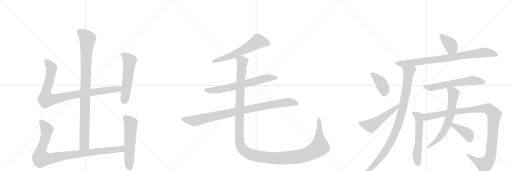
t = 0.00 s
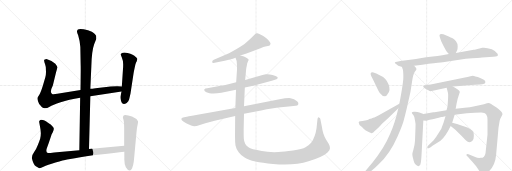
t = 3.29 s
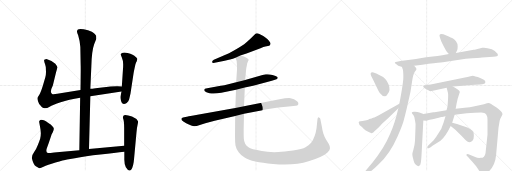
t = 6.58 s
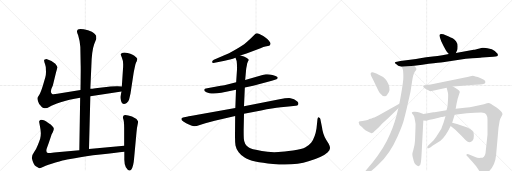
t = 9.87 s
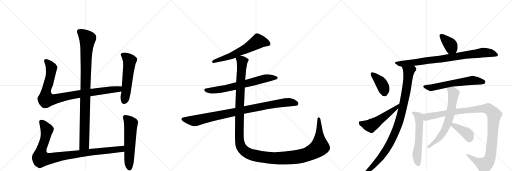
t = 13.16 s
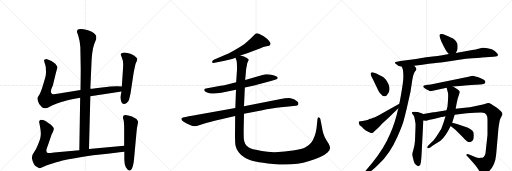
t = 16.45 s

The animated SVG that drew these frames (rendered in a browser with its animation timeline set to each time). Animation: 19 CSS @keyframes rules; one cycle of 16.45 s.

<svg version="1.1" viewBox="0 0 3072 1024" xmlns="http://www.w3.org/2000/svg">
  <g stroke="lightgray" stroke-dasharray="1,1" stroke-width="1" transform="scale(4, 4)">
    <line x1="0" y1="0" x2="256" y2="256"></line>
    <line x1="256" y1="0" x2="0" y2="256"></line>
    <line x1="128" y1="0" x2="128" y2="256"></line>
    <line x1="0" y1="128" x2="256" y2="128"></line>
    <line x1="256" y1="0" x2="512" y2="256"></line>
    <line x1="512" y1="0" x2="256" y2="256"></line>
    <line x1="384" y1="0" x2="384" y2="256"></line>
    <line x1="256" y1="128" x2="512" y2="128"></line>
    <line x1="512" y1="0" x2="768" y2="256"></line>
    <line x1="768" y1="0" x2="512" y2="256"></line>
    <line x1="640" y1="0" x2="640" y2="256"></line>
    <line x1="512" y1="128" x2="768" y2="128"></line>
  </g>
<g transform="scale(1, -1) translate(0, -850)">
   <style type="text/css">
    @keyframes keyframes0 {
      from {
       stroke: black;
       stroke-dashoffset: 994;
       stroke-width: 128;
       }
       76% {
       animation-timing-function: step-end;
       stroke: black;
       stroke-dashoffset: 0;
       stroke-width: 128;
       }
       to {
       stroke: black;
       stroke-width: 1024;
       }
       }
       #make-me-a-hanzi-animation-0 {
         animation: keyframes0 1.058919s both;
         animation-delay: 0.000000s;
         animation-timing-function: linear;
       }
    @keyframes keyframes1 {
      from {
       stroke: black;
       stroke-dashoffset: 956;
       stroke-width: 128;
       }
       76% {
       animation-timing-function: step-end;
       stroke: black;
       stroke-dashoffset: 0;
       stroke-width: 128;
       }
       to {
       stroke: black;
       stroke-width: 1024;
       }
       }
       #make-me-a-hanzi-animation-1 {
         animation: keyframes1 1.027995s both;
         animation-delay: 1.058919s;
         animation-timing-function: linear;
       }
    @keyframes keyframes2 {
      from {
       stroke: black;
       stroke-dashoffset: 559;
       stroke-width: 128;
       }
       65% {
       animation-timing-function: step-end;
       stroke: black;
       stroke-dashoffset: 0;
       stroke-width: 128;
       }
       to {
       stroke: black;
       stroke-width: 1024;
       }
       }
       #make-me-a-hanzi-animation-2 {
         animation: keyframes2 0.704915s both;
         animation-delay: 2.086914s;
         animation-timing-function: linear;
       }
    @keyframes keyframes3 {
      from {
       stroke: black;
       stroke-dashoffset: 993;
       stroke-width: 128;
       }
       76% {
       animation-timing-function: step-end;
       stroke: black;
       stroke-dashoffset: 0;
       stroke-width: 128;
       }
       to {
       stroke: black;
       stroke-width: 1024;
       }
       }
       #make-me-a-hanzi-animation-3 {
         animation: keyframes3 1.058105s both;
         animation-delay: 2.791829s;
         animation-timing-function: linear;
       }
    @keyframes keyframes4 {
      from {
       stroke: black;
       stroke-dashoffset: 577;
       stroke-width: 128;
       }
       65% {
       animation-timing-function: step-end;
       stroke: black;
       stroke-dashoffset: 0;
       stroke-width: 128;
       }
       to {
       stroke: black;
       stroke-width: 1024;
       }
       }
       #make-me-a-hanzi-animation-4 {
         animation: keyframes4 0.719564s both;
         animation-delay: 3.849935s;
         animation-timing-function: linear;
       }
    @keyframes keyframes5 {
      from {
       stroke: black;
       stroke-dashoffset: 613;
       stroke-width: 128;
       }
       67% {
       animation-timing-function: step-end;
       stroke: black;
       stroke-dashoffset: 0;
       stroke-width: 128;
       }
       to {
       stroke: black;
       stroke-width: 1024;
       }
       }
       #make-me-a-hanzi-animation-5 {
         animation: keyframes5 0.748861s both;
         animation-delay: 4.569499s;
         animation-timing-function: linear;
       }
    @keyframes keyframes6 {
      from {
       stroke: black;
       stroke-dashoffset: 687;
       stroke-width: 128;
       }
       69% {
       animation-timing-function: step-end;
       stroke: black;
       stroke-dashoffset: 0;
       stroke-width: 128;
       }
       to {
       stroke: black;
       stroke-width: 1024;
       }
       }
       #make-me-a-hanzi-animation-6 {
         animation: keyframes6 0.809082s both;
         animation-delay: 5.318359s;
         animation-timing-function: linear;
       }
    @keyframes keyframes7 {
      from {
       stroke: black;
       stroke-dashoffset: 950;
       stroke-width: 128;
       }
       76% {
       animation-timing-function: step-end;
       stroke: black;
       stroke-dashoffset: 0;
       stroke-width: 128;
       }
       to {
       stroke: black;
       stroke-width: 1024;
       }
       }
       #make-me-a-hanzi-animation-7 {
         animation: keyframes7 1.023112s both;
         animation-delay: 6.127441s;
         animation-timing-function: linear;
       }
    @keyframes keyframes8 {
      from {
       stroke: black;
       stroke-dashoffset: 1482;
       stroke-width: 128;
       }
       83% {
       animation-timing-function: step-end;
       stroke: black;
       stroke-dashoffset: 0;
       stroke-width: 128;
       }
       to {
       stroke: black;
       stroke-width: 1024;
       }
       }
       #make-me-a-hanzi-animation-8 {
         animation: keyframes8 1.456055s both;
         animation-delay: 7.150553s;
         animation-timing-function: linear;
       }
    @keyframes keyframes9 {
      from {
       stroke: black;
       stroke-dashoffset: 384;
       stroke-width: 128;
       }
       56% {
       animation-timing-function: step-end;
       stroke: black;
       stroke-dashoffset: 0;
       stroke-width: 128;
       }
       to {
       stroke: black;
       stroke-width: 1024;
       }
       }
       #make-me-a-hanzi-animation-9 {
         animation: keyframes9 0.562500s both;
         animation-delay: 8.606608s;
         animation-timing-function: linear;
       }
    @keyframes keyframes10 {
      from {
       stroke: black;
       stroke-dashoffset: 864;
       stroke-width: 128;
       }
       74% {
       animation-timing-function: step-end;
       stroke: black;
       stroke-dashoffset: 0;
       stroke-width: 128;
       }
       to {
       stroke: black;
       stroke-width: 1024;
       }
       }
       #make-me-a-hanzi-animation-10 {
         animation: keyframes10 0.953125s both;
         animation-delay: 9.169108s;
         animation-timing-function: linear;
       }
    @keyframes keyframes11 {
      from {
       stroke: black;
       stroke-dashoffset: 989;
       stroke-width: 128;
       }
       76% {
       animation-timing-function: step-end;
       stroke: black;
       stroke-dashoffset: 0;
       stroke-width: 128;
       }
       to {
       stroke: black;
       stroke-width: 1024;
       }
       }
       #make-me-a-hanzi-animation-11 {
         animation: keyframes11 1.054850s both;
         animation-delay: 10.122233s;
         animation-timing-function: linear;
       }
    @keyframes keyframes12 {
      from {
       stroke: black;
       stroke-dashoffset: 398;
       stroke-width: 128;
       }
       56% {
       animation-timing-function: step-end;
       stroke: black;
       stroke-dashoffset: 0;
       stroke-width: 128;
       }
       to {
       stroke: black;
       stroke-width: 1024;
       }
       }
       #make-me-a-hanzi-animation-12 {
         animation: keyframes12 0.573893s both;
         animation-delay: 11.177083s;
         animation-timing-function: linear;
       }
    @keyframes keyframes13 {
      from {
       stroke: black;
       stroke-dashoffset: 530;
       stroke-width: 128;
       }
       63% {
       animation-timing-function: step-end;
       stroke: black;
       stroke-dashoffset: 0;
       stroke-width: 128;
       }
       to {
       stroke: black;
       stroke-width: 1024;
       }
       }
       #make-me-a-hanzi-animation-13 {
         animation: keyframes13 0.681315s both;
         animation-delay: 11.750977s;
         animation-timing-function: linear;
       }
    @keyframes keyframes14 {
      from {
       stroke: black;
       stroke-dashoffset: 613;
       stroke-width: 128;
       }
       67% {
       animation-timing-function: step-end;
       stroke: black;
       stroke-dashoffset: 0;
       stroke-width: 128;
       }
       to {
       stroke: black;
       stroke-width: 1024;
       }
       }
       #make-me-a-hanzi-animation-14 {
         animation: keyframes14 0.748861s both;
         animation-delay: 12.432292s;
         animation-timing-function: linear;
       }
    @keyframes keyframes15 {
      from {
       stroke: black;
       stroke-dashoffset: 584;
       stroke-width: 128;
       }
       66% {
       animation-timing-function: step-end;
       stroke: black;
       stroke-dashoffset: 0;
       stroke-width: 128;
       }
       to {
       stroke: black;
       stroke-width: 1024;
       }
       }
       #make-me-a-hanzi-animation-15 {
         animation: keyframes15 0.725260s both;
         animation-delay: 13.181152s;
         animation-timing-function: linear;
       }
    @keyframes keyframes16 {
      from {
       stroke: black;
       stroke-dashoffset: 1133;
       stroke-width: 128;
       }
       79% {
       animation-timing-function: step-end;
       stroke: black;
       stroke-dashoffset: 0;
       stroke-width: 128;
       }
       to {
       stroke: black;
       stroke-width: 1024;
       }
       }
       #make-me-a-hanzi-animation-16 {
         animation: keyframes16 1.172038s both;
         animation-delay: 13.906413s;
         animation-timing-function: linear;
       }
    @keyframes keyframes17 {
      from {
       stroke: black;
       stroke-dashoffset: 673;
       stroke-width: 128;
       }
       69% {
       animation-timing-function: step-end;
       stroke: black;
       stroke-dashoffset: 0;
       stroke-width: 128;
       }
       to {
       stroke: black;
       stroke-width: 1024;
       }
       }
       #make-me-a-hanzi-animation-17 {
         animation: keyframes17 0.797689s both;
         animation-delay: 15.078451s;
         animation-timing-function: linear;
       }
    @keyframes keyframes18 {
      from {
       stroke: black;
       stroke-dashoffset: 393;
       stroke-width: 128;
       }
       56% {
       animation-timing-function: step-end;
       stroke: black;
       stroke-dashoffset: 0;
       stroke-width: 128;
       }
       to {
       stroke: black;
       stroke-width: 1024;
       }
       }
       #make-me-a-hanzi-animation-18 {
         animation: keyframes18 0.569824s both;
         animation-delay: 15.876139s;
         animation-timing-function: linear;
       }
</style>
<path d="M 534 -43 L 542 274 L 542 318 L 548 452 Q 550 544 565 585 L 578 618 L 577 636 Q 572 644 564 652 Q 556 659 528 669 Q 462 689 462 663 Q 461 658 469 639 Q 480 603 482 569 L 484 460 Q 485 449 483 311 L 481 264 L 476 -50 C 476 -80 533 -73 534 -43 Z" fill="lightgray"></path> 
<path d="M 542 274 L 729 302 C 759 306 761 331 731 332 L 706 333 Q 703 334 663 332 L 573 322 Q 551 318 542 318 L 483 311 L 344 288 Q 318 283 313 287 Q 296 297 317 338 L 336 416 Q 344 440 344 447 Q 343 454 332 468 Q 312 488 279 497 Q 270 497 269 494 Q 263 493 265 485 Q 266 477 271 464 Q 275 450 275 443 L 276 419 Q 276 403 272 387 L 257 336 Q 245 297 236 283 Q 226 269 225 265 Q 223 260 228 244 Q 233 228 243 218 Q 251 206 257 204 L 266 202 Q 280 200 298 211 Q 315 221 364 237 Q 412 253 481 264 L 542 274 Z" fill="lightgray"></path> 
<path d="M 729 302 L 723 273 Q 721 265 726 246 Q 735 215 760 233 Q 772 244 775 256 Q 778 267 783 290 L 801 408 Q 802 417 808 445 Q 813 472 817 478 Q 821 484 821 487 L 823 491 L 824 498 Q 824 503 806 517 Q 788 530 746 536 Q 728 536 724 526 Q 723 524 731 506 Q 739 488 739 466 Q 739 443 738 438 L 731 332 L 729 302 Z" fill="lightgray"></path> 
<path d="M 745 -23 L 534 -43 L 476 -50 L 325 -64 Q 293 -68 287 -67 Q 273 -62 281 -38 L 294 -3 L 308 40 Q 308 42 316 56 Q 323 70 323 78 Q 322 93 290 113 Q 261 135 245 132 Q 239 130 237 126 Q 234 121 235 119 L 240 92 Q 245 67 245 51 Q 245 34 241 19 Q 236 4 227 -19 Q 218 -43 205 -61 Q 191 -79 191 -97 Q 200 -138 215 -146 L 233 -157 Q 238 -162 261 -150 Q 284 -139 333 -124 Q 382 -110 403 -106 L 449 -98 Q 511 -86 602 -76 Q 692 -67 746 -60 C 776 -56 775 -20 745 -23 Z" fill="lightgray"></path> 
<path d="M 742 158 L 738 151 Q 736 146 741 133 Q 745 119 745 83 L 745 -23 L 746 -60 L 746 -100 Q 745 -131 755 -152 Q 774 -183 788 -166 Q 801 -149 805 -96 L 819 58 Q 821 83 825 100 Q 829 117 828 124 Q 817 142 792 152 Q 767 161 752 161 Q 744 159 742 158 Z" fill="lightgray"></path> 
<path d="M 1442 518 L 1479 530 L 1563 562 Q 1583 571 1592 572 L 1615 576 Q 1622 580 1623 588 Q 1625 595 1602 618 Q 1583 633 1577 636 L 1568 641 Q 1549 653 1540 651 Q 1531 648 1530 646 L 1504 620 Q 1484 601 1465 586 Q 1438 568 1417 556 L 1374 532 L 1283 492 Q 1272 486 1273 479 Q 1272 472 1288 474 L 1348 486 L 1380 494 Q 1398 498 1413 504 L 1442 518 Z" fill="lightgray"></path> 
<path d="M 1469 326 L 1519 337 L 1631 366 L 1659 376 Q 1665 377 1666 384 Q 1667 386 1662 390 Q 1658 394 1635 401 Q 1612 407 1595 405 L 1575 401 L 1471 371 L 1417 357 L 1376 347 Q 1346 339 1316 335 L 1243 322 Q 1217 321 1229 303 Q 1234 297 1257 292 Q 1280 286 1328 294 L 1416 313 L 1469 326 Z" fill="lightgray"></path> 
<path d="M 1677 255 L 1464 213 L 1412 203 L 1185 162 Q 1130 153 1128 152 L 1098 146 Q 1091 144 1089 140 Q 1087 135 1091 130 Q 1096 124 1117 111 Q 1155 93 1166 94 Q 1178 94 1199 101 Q 1220 108 1232 111 L 1288 127 L 1411 155 L 1464 168 L 1567 188 Q 1636 202 1685 207 Q 1735 211 1774 216 Q 1786 217 1790 226 Q 1792 234 1784 242 Q 1765 259 1743 262 Q 1722 264 1677 255 Z" fill="lightgray"></path> 
<path d="M 1464 213 L 1469 326 L 1471 371 L 1477 437 Q 1478 445 1481 458 Q 1482 471 1487 481 Q 1493 491 1492 492 Q 1491 498 1481 503 L 1464 512 L 1442 518 C 1414 528 1407 531 1413 504 L 1420 485 Q 1423 459 1422 434 L 1417 357 L 1416 313 L 1412 203 L 1411 155 L 1410 32 Q 1410 -2 1413 -22 Q 1417 -43 1432 -62 Q 1445 -80 1470 -96 Q 1510 -122 1638 -133 Q 1767 -144 1851 -117 Q 1936 -91 1965 -64 Q 1980 -48 1980 -38 Q 1981 -29 1972 -12 L 1957 12 Q 1948 26 1940 50 Q 1933 74 1932 87 L 1922 137 Q 1921 146 1913 146 Q 1910 148 1908 146 L 1905 137 L 1899 80 Q 1891 28 1868 -4 Q 1853 -22 1833 -33 Q 1814 -44 1758 -52 Q 1703 -60 1671 -61 Q 1639 -63 1605 -60 Q 1572 -57 1535 -48 Q 1499 -40 1489 -31 Q 1465 -13 1463 19 Q 1462 34 1462 73 L 1464 168 L 1464 213 Z" fill="lightgray"></path> 
<path d="M 2735 533 L 2743 550 Q 2746 556 2746 573 Q 2746 590 2736 603 Q 2725 616 2718 620 Q 2710 624 2678 638 Q 2645 652 2638 643 Q 2635 640 2640 625 L 2648 602 L 2662 573 L 2676 548 Q 2680 540 2693 527 C 2714 506 2722 506 2735 533 Z" fill="lightgray"></path> 
<path d="M 2485 456 L 2534 462 L 2572 468 Q 2639 476 2657 478 L 2795 498 Q 2881 505 2892 506 L 2960 511 Q 2977 512 2981 514 Q 2986 515 2987 520 Q 2988 525 2984 530 Q 2977 542 2951 555 Q 2914 568 2893 564 L 2877 560 Q 2849 553 2842 552 L 2735 533 L 2693 527 L 2654 520 Q 2645 518 2557 507 Q 2533 502 2496 497 L 2402 485 L 2382 481 Q 2372 480 2369.5 476.5 Q 2367 473 2374 468.5 Q 2381 464 2385.5 459.5 Q 2390 455 2394 455 L 2404 452 Q 2410 451 2411 451 L 2485 456 Z" fill="lightgray"></path> 
<path d="M 2411 451 L 2417 434 Q 2420 422 2420 388 Q 2420 354 2396 229 L 2390 201 Q 2369 109 2341 48 Q 2304 -41 2234 -125 L 2184 -185 Q 2176 -197 2181 -202 Q 2185 -206 2194 -198 L 2214 -185 Q 2238 -168 2272 -134 Q 2339 -73 2386 34 Q 2413 96 2421 124 Q 2429 151 2440 198 L 2463 300 L 2471 353 Q 2479 408 2489 420 Q 2498 431 2499 437 Q 2499 442 2485 456 C 2468 480 2402 480 2411 451 Z" fill="lightgray"></path> 
<path d="M 2241 416 Q 2233 419 2228 416 Q 2224 415 2224 408 Q 2224 401 2228 394 Q 2232 387 2238 374 L 2269 309 Q 2275 297 2280 292 Q 2309 257 2325 286 Q 2346 308 2331 346 Q 2316 384 2284 397 L 2258 410 L 2241 416 Z" fill="lightgray"></path> 
<path d="M 2396 229 L 2270 158 Q 2253 148 2246 146 Q 2238 144 2232 142 Q 2226 139 2221 138 Q 2216 136 2212 134 Q 2208 132 2191 128 Q 2173 124 2163 124 Q 2152 124 2152 116 Q 2152 104 2168 92 Q 2170 91 2180 80 Q 2190 68 2209 60 Q 2227 51 2231 52 Q 2241 57 2244 61 Q 2246 64 2250 67 L 2270 84 Q 2282 99 2292 109 L 2330 143 L 2390 201 C 2412 222 2422 244 2396 229 Z" fill="lightgray"></path> 
<path d="M 2717 332 L 2776 337 Q 2800 339 2851 342 L 2881 344 Q 2912 344 2912 357 Q 2913 361 2908.5 367.5 Q 2904 374 2884.5 382 Q 2865 390 2852 392 Q 2844 396 2835 396 Q 2832 394 2822 393 L 2811 390 Q 2795 386 2789 386 L 2738 375 L 2584 344 L 2558 341 Q 2539 338 2539 333 Q 2539 328 2548 321 Q 2575 304 2583 304 L 2680 324 L 2717 332 Z" fill="lightgray"></path> 
<path d="M 2541 167 L 2516 176 Q 2507 178 2490 180 Q 2473 181 2472 178 Q 2470 174 2472 172 Q 2473 169 2480 161 Q 2487 153 2490 128 Q 2495 107 2493 89 L 2490 7 Q 2488 -22 2481 -44 Q 2474 -67 2474 -76 Q 2474 -84 2479 -102 Q 2483 -120 2486 -126 Q 2488 -132 2497 -139 Q 2505 -146 2510 -146 Q 2515 -146 2521 -139 Q 2526 -131 2529 -84 L 2540 128 C 2542 158 2542 167 2541 167 Z" fill="lightgray"></path> 
<path d="M 2913 -68 Q 2908 -96 2885 -96 Q 2866 -98 2855 -93 L 2811 -75 Q 2803 -72 2799 -76 Q 2797 -80 2801 -84 L 2811 -94 Q 2825 -110 2834 -119 L 2857 -147 L 2881 -182 Q 2888 -196 2895 -196 Q 2903 -198 2914 -192 Q 2970 -157 2977 -76 L 2991 85 L 2998 126 Q 3000 136 3008 150 Q 3015 164 3015 166 Q 3015 180 2977 207 Q 2939 233 2932 233 Q 2925 233 2904 226 L 2848 214 Q 2820 208 2788 204 L 2734 198 L 2679 189 L 2607 178 Q 2604 178 2600 177 L 2541 167 C 2511 162 2510 127 2540 128 L 2558 126 L 2578 132 Q 2615 141 2627 143 L 2648 149 Q 2654 150 2660 151 L 2673 154 L 2728 162 L 2800 171 L 2848 174 Q 2886 176 2898 175 Q 2925 173 2925 133 L 2925 42 L 2913 -68 Z" fill="lightgray"></path> 
<path d="M 2734 198 L 2740 231 L 2746 258 L 2759 299 Q 2759 310 2717 332 C 2691 346 2673 353 2680 324 L 2688 293 Q 2691 280 2685 212 L 2679 189 L 2673 154 L 2661 114 Q 2651 76 2629 48 Q 2617 27 2602 10 L 2568 -24 Q 2562 -30 2564 -35 Q 2565 -41 2572 -38 L 2584 -32 L 2595 -24 L 2643 6 Q 2674 33 2704 95 L 2713 115 L 2728 162 L 2734 198 Z" fill="lightgray"></path> 
<path d="M 2704 95 L 2732 72 L 2770 35 Q 2799 4 2804 2 Q 2821 -8 2836 8 Q 2843 17 2843 35 Q 2843 52 2840 59 Q 2831 78 2782 93 L 2742 107 L 2713 115 C 2684 123 2681 114 2704 95 Z" fill="lightgray"></path> 
      <clipPath id="make-me-a-hanzi-clip-0">
      <path d="M 534 -43 L 542 274 L 542 318 L 548 452 Q 550 544 565 585 L 578 618 L 577 636 Q 572 644 564 652 Q 556 659 528 669 Q 462 689 462 663 Q 461 658 469 639 Q 480 603 482 569 L 484 460 Q 485 449 483 311 L 481 264 L 476 -50 C 476 -80 533 -73 534 -43 Z" fill="lightgray"></path>
      </clipPath>
      <path clip-path="url(#make-me-a-hanzi-clip-0)" d="M 475 664 L 525 617 L 517 531 L 506 -17 L 482 -42 " fill="none" id="make-me-a-hanzi-animation-0" stroke-dasharray="866 1732" stroke-linecap="round"></path>

      <clipPath id="make-me-a-hanzi-clip-1">
      <path d="M 542 274 L 729 302 C 759 306 761 331 731 332 L 706 333 Q 703 334 663 332 L 573 322 Q 551 318 542 318 L 483 311 L 344 288 Q 318 283 313 287 Q 296 297 317 338 L 336 416 Q 344 440 344 447 Q 343 454 332 468 Q 312 488 279 497 Q 270 497 269 494 Q 263 493 265 485 Q 266 477 271 464 Q 275 450 275 443 L 276 419 Q 276 403 272 387 L 257 336 Q 245 297 236 283 Q 226 269 225 265 Q 223 260 228 244 Q 233 228 243 218 Q 251 206 257 204 L 266 202 Q 280 200 298 211 Q 315 221 364 237 Q 412 253 481 264 L 542 274 Z" fill="lightgray"></path>
      </clipPath>
      <path clip-path="url(#make-me-a-hanzi-clip-1)" d="M 277 485 L 309 443 L 295 364 L 276 301 L 276 255 L 328 255 L 479 288 L 702 315 L 724 325 " fill="none" id="make-me-a-hanzi-animation-1" stroke-dasharray="828 1656" stroke-linecap="round"></path>

      <clipPath id="make-me-a-hanzi-clip-2">
      <path d="M 729 302 L 723 273 Q 721 265 726 246 Q 735 215 760 233 Q 772 244 775 256 Q 778 267 783 290 L 801 408 Q 802 417 808 445 Q 813 472 817 478 Q 821 484 821 487 L 823 491 L 824 498 Q 824 503 806 517 Q 788 530 746 536 Q 728 536 724 526 Q 723 524 731 506 Q 739 488 739 466 Q 739 443 738 438 L 731 332 L 729 302 Z" fill="lightgray"></path>
      </clipPath>
      <path clip-path="url(#make-me-a-hanzi-clip-2)" d="M 733 525 L 752 514 L 777 487 L 746 245 " fill="none" id="make-me-a-hanzi-animation-2" stroke-dasharray="431 862" stroke-linecap="round"></path>

      <clipPath id="make-me-a-hanzi-clip-3">
      <path d="M 745 -23 L 534 -43 L 476 -50 L 325 -64 Q 293 -68 287 -67 Q 273 -62 281 -38 L 294 -3 L 308 40 Q 308 42 316 56 Q 323 70 323 78 Q 322 93 290 113 Q 261 135 245 132 Q 239 130 237 126 Q 234 121 235 119 L 240 92 Q 245 67 245 51 Q 245 34 241 19 Q 236 4 227 -19 Q 218 -43 205 -61 Q 191 -79 191 -97 Q 200 -138 215 -146 L 233 -157 Q 238 -162 261 -150 Q 284 -139 333 -124 Q 382 -110 403 -106 L 449 -98 Q 511 -86 602 -76 Q 692 -67 746 -60 C 776 -56 775 -20 745 -23 Z" fill="lightgray"></path>
      </clipPath>
      <path clip-path="url(#make-me-a-hanzi-clip-3)" d="M 249 119 L 281 68 L 270 13 L 245 -56 L 246 -100 L 290 -102 L 500 -67 L 702 -47 L 729 -42 L 738 -29 " fill="none" id="make-me-a-hanzi-animation-3" stroke-dasharray="865 1730" stroke-linecap="round"></path>

      <clipPath id="make-me-a-hanzi-clip-4">
      <path d="M 742 158 L 738 151 Q 736 146 741 133 Q 745 119 745 83 L 745 -23 L 746 -60 L 746 -100 Q 745 -131 755 -152 Q 774 -183 788 -166 Q 801 -149 805 -96 L 819 58 Q 821 83 825 100 Q 829 117 828 124 Q 817 142 792 152 Q 767 161 752 161 Q 744 159 742 158 Z" fill="lightgray"></path>
      </clipPath>
      <path clip-path="url(#make-me-a-hanzi-clip-4)" d="M 750 149 L 785 109 L 777 -159 " fill="none" id="make-me-a-hanzi-animation-4" stroke-dasharray="449 898" stroke-linecap="round"></path>

      <clipPath id="make-me-a-hanzi-clip-5">
      <path d="M 1442 518 L 1479 530 L 1563 562 Q 1583 571 1592 572 L 1615 576 Q 1622 580 1623 588 Q 1625 595 1602 618 Q 1583 633 1577 636 L 1568 641 Q 1549 653 1540 651 Q 1531 648 1530 646 L 1504 620 Q 1484 601 1465 586 Q 1438 568 1417 556 L 1374 532 L 1283 492 Q 1272 486 1273 479 Q 1272 472 1288 474 L 1348 486 L 1380 494 Q 1398 498 1413 504 L 1442 518 Z" fill="lightgray"></path>
      </clipPath>
      <path clip-path="url(#make-me-a-hanzi-clip-5)" d="M 1609 588 L 1547 603 L 1489 566 L 1400 522 L 1282 480 " fill="none" id="make-me-a-hanzi-animation-5" stroke-dasharray="485 970" stroke-linecap="round"></path>

      <clipPath id="make-me-a-hanzi-clip-6">
      <path d="M 1469 326 L 1519 337 L 1631 366 L 1659 376 Q 1665 377 1666 384 Q 1667 386 1662 390 Q 1658 394 1635 401 Q 1612 407 1595 405 L 1575 401 L 1471 371 L 1417 357 L 1376 347 Q 1346 339 1316 335 L 1243 322 Q 1217 321 1229 303 Q 1234 297 1257 292 Q 1280 286 1328 294 L 1416 313 L 1469 326 Z" fill="lightgray"></path>
      </clipPath>
      <path clip-path="url(#make-me-a-hanzi-clip-6)" d="M 1237 312 L 1274 308 L 1346 318 L 1585 379 L 1640 386 L 1659 383 " fill="none" id="make-me-a-hanzi-animation-6" stroke-dasharray="559 1118" stroke-linecap="round"></path>

      <clipPath id="make-me-a-hanzi-clip-7">
      <path d="M 1677 255 L 1464 213 L 1412 203 L 1185 162 Q 1130 153 1128 152 L 1098 146 Q 1091 144 1089 140 Q 1087 135 1091 130 Q 1096 124 1117 111 Q 1155 93 1166 94 Q 1178 94 1199 101 Q 1220 108 1232 111 L 1288 127 L 1411 155 L 1464 168 L 1567 188 Q 1636 202 1685 207 Q 1735 211 1774 216 Q 1786 217 1790 226 Q 1792 234 1784 242 Q 1765 259 1743 262 Q 1722 264 1677 255 Z" fill="lightgray"></path>
      </clipPath>
      <path clip-path="url(#make-me-a-hanzi-clip-7)" d="M 1098 137 L 1168 126 L 1643 226 L 1729 237 L 1779 229 " fill="none" id="make-me-a-hanzi-animation-7" stroke-dasharray="822 1644" stroke-linecap="round"></path>

      <clipPath id="make-me-a-hanzi-clip-8">
      <path d="M 1464 213 L 1469 326 L 1471 371 L 1477 437 Q 1478 445 1481 458 Q 1482 471 1487 481 Q 1493 491 1492 492 Q 1491 498 1481 503 L 1464 512 L 1442 518 C 1414 528 1407 531 1413 504 L 1420 485 Q 1423 459 1422 434 L 1417 357 L 1416 313 L 1412 203 L 1411 155 L 1410 32 Q 1410 -2 1413 -22 Q 1417 -43 1432 -62 Q 1445 -80 1470 -96 Q 1510 -122 1638 -133 Q 1767 -144 1851 -117 Q 1936 -91 1965 -64 Q 1980 -48 1980 -38 Q 1981 -29 1972 -12 L 1957 12 Q 1948 26 1940 50 Q 1933 74 1932 87 L 1922 137 Q 1921 146 1913 146 Q 1910 148 1908 146 L 1905 137 L 1899 80 Q 1891 28 1868 -4 Q 1853 -22 1833 -33 Q 1814 -44 1758 -52 Q 1703 -60 1671 -61 Q 1639 -63 1605 -60 Q 1572 -57 1535 -48 Q 1499 -40 1489 -31 Q 1465 -13 1463 19 Q 1462 34 1462 73 L 1464 168 L 1464 213 Z" fill="lightgray"></path>
      </clipPath>
      <path clip-path="url(#make-me-a-hanzi-clip-8)" d="M 1420 501 L 1445 491 L 1452 482 L 1438 226 L 1438 -3 L 1453 -39 L 1482 -66 L 1526 -82 L 1630 -98 L 1746 -95 L 1848 -74 L 1895 -49 L 1917 -28 L 1911 140 " fill="none" id="make-me-a-hanzi-animation-8" stroke-dasharray="1354 2708" stroke-linecap="round"></path>

      <clipPath id="make-me-a-hanzi-clip-9">
      <path d="M 2735 533 L 2743 550 Q 2746 556 2746 573 Q 2746 590 2736 603 Q 2725 616 2718 620 Q 2710 624 2678 638 Q 2645 652 2638 643 Q 2635 640 2640 625 L 2648 602 L 2662 573 L 2676 548 Q 2680 540 2693 527 C 2714 506 2722 506 2735 533 Z" fill="lightgray"></path>
      </clipPath>
      <path clip-path="url(#make-me-a-hanzi-clip-9)" d="M 2644 639 L 2702 582 L 2727 542 " fill="none" id="make-me-a-hanzi-animation-9" stroke-dasharray="256 512" stroke-linecap="round"></path>

      <clipPath id="make-me-a-hanzi-clip-10">
      <path d="M 2485 456 L 2534 462 L 2572 468 Q 2639 476 2657 478 L 2795 498 Q 2881 505 2892 506 L 2960 511 Q 2977 512 2981 514 Q 2986 515 2987 520 Q 2988 525 2984 530 Q 2977 542 2951 555 Q 2914 568 2893 564 L 2877 560 Q 2849 553 2842 552 L 2735 533 L 2693 527 L 2654 520 Q 2645 518 2557 507 Q 2533 502 2496 497 L 2402 485 L 2382 481 Q 2372 480 2369.5 476.5 Q 2367 473 2374 468.5 Q 2381 464 2385.5 459.5 Q 2390 455 2394 455 L 2404 452 Q 2410 451 2411 451 L 2485 456 Z" fill="lightgray"></path>
      </clipPath>
      <path clip-path="url(#make-me-a-hanzi-clip-10)" d="M 2377 475 L 2417 468 L 2501 477 L 2901 536 L 2948 533 L 2978 523 " fill="none" id="make-me-a-hanzi-animation-10" stroke-dasharray="736 1472" stroke-linecap="round"></path>

      <clipPath id="make-me-a-hanzi-clip-11">
      <path d="M 2411 451 L 2417 434 Q 2420 422 2420 388 Q 2420 354 2396 229 L 2390 201 Q 2369 109 2341 48 Q 2304 -41 2234 -125 L 2184 -185 Q 2176 -197 2181 -202 Q 2185 -206 2194 -198 L 2214 -185 Q 2238 -168 2272 -134 Q 2339 -73 2386 34 Q 2413 96 2421 124 Q 2429 151 2440 198 L 2463 300 L 2471 353 Q 2479 408 2489 420 Q 2498 431 2499 437 Q 2499 442 2485 456 C 2468 480 2402 480 2411 451 Z" fill="lightgray"></path>
      </clipPath>
      <path clip-path="url(#make-me-a-hanzi-clip-11)" d="M 2419 449 L 2450 423 L 2450 404 L 2433 284 L 2394 118 L 2362 35 L 2300 -74 L 2187 -197 " fill="none" id="make-me-a-hanzi-animation-11" stroke-dasharray="861 1722" stroke-linecap="round"></path>

      <clipPath id="make-me-a-hanzi-clip-12">
      <path d="M 2241 416 Q 2233 419 2228 416 Q 2224 415 2224 408 Q 2224 401 2228 394 Q 2232 387 2238 374 L 2269 309 Q 2275 297 2280 292 Q 2309 257 2325 286 Q 2346 308 2331 346 Q 2316 384 2284 397 L 2258 410 L 2241 416 Z" fill="lightgray"></path>
      </clipPath>
      <path clip-path="url(#make-me-a-hanzi-clip-12)" d="M 2235 408 L 2282 361 L 2296 338 L 2308 291 " fill="none" id="make-me-a-hanzi-animation-12" stroke-dasharray="270 540" stroke-linecap="round"></path>

      <clipPath id="make-me-a-hanzi-clip-13">
      <path d="M 2396 229 L 2270 158 Q 2253 148 2246 146 Q 2238 144 2232 142 Q 2226 139 2221 138 Q 2216 136 2212 134 Q 2208 132 2191 128 Q 2173 124 2163 124 Q 2152 124 2152 116 Q 2152 104 2168 92 Q 2170 91 2180 80 Q 2190 68 2209 60 Q 2227 51 2231 52 Q 2241 57 2244 61 Q 2246 64 2250 67 L 2270 84 Q 2282 99 2292 109 L 2330 143 L 2390 201 C 2412 222 2422 244 2396 229 Z" fill="lightgray"></path>
      </clipPath>
      <path clip-path="url(#make-me-a-hanzi-clip-13)" d="M 2163 113 L 2212 97 L 2230 100 L 2378 204 L 2391 223 " fill="none" id="make-me-a-hanzi-animation-13" stroke-dasharray="402 804" stroke-linecap="round"></path>

      <clipPath id="make-me-a-hanzi-clip-14">
      <path d="M 2717 332 L 2776 337 Q 2800 339 2851 342 L 2881 344 Q 2912 344 2912 357 Q 2913 361 2908.5 367.5 Q 2904 374 2884.5 382 Q 2865 390 2852 392 Q 2844 396 2835 396 Q 2832 394 2822 393 L 2811 390 Q 2795 386 2789 386 L 2738 375 L 2584 344 L 2558 341 Q 2539 338 2539 333 Q 2539 328 2548 321 Q 2575 304 2583 304 L 2680 324 L 2717 332 Z" fill="lightgray"></path>
      </clipPath>
      <path clip-path="url(#make-me-a-hanzi-clip-14)" d="M 2547 329 L 2584 324 L 2719 352 L 2835 368 L 2899 359 " fill="none" id="make-me-a-hanzi-animation-14" stroke-dasharray="485 970" stroke-linecap="round"></path>

      <clipPath id="make-me-a-hanzi-clip-15">
      <path d="M 2541 167 L 2516 176 Q 2507 178 2490 180 Q 2473 181 2472 178 Q 2470 174 2472 172 Q 2473 169 2480 161 Q 2487 153 2490 128 Q 2495 107 2493 89 L 2490 7 Q 2488 -22 2481 -44 Q 2474 -67 2474 -76 Q 2474 -84 2479 -102 Q 2483 -120 2486 -126 Q 2488 -132 2497 -139 Q 2505 -146 2510 -146 Q 2515 -146 2521 -139 Q 2526 -131 2529 -84 L 2540 128 C 2542 158 2542 167 2541 167 Z" fill="lightgray"></path>
      </clipPath>
      <path clip-path="url(#make-me-a-hanzi-clip-15)" d="M 2476 175 L 2514 148 L 2516 76 L 2502 -73 L 2509 -132 " fill="none" id="make-me-a-hanzi-animation-15" stroke-dasharray="456 912" stroke-linecap="round"></path>

      <clipPath id="make-me-a-hanzi-clip-16">
      <path d="M 2913 -68 Q 2908 -96 2885 -96 Q 2866 -98 2855 -93 L 2811 -75 Q 2803 -72 2799 -76 Q 2797 -80 2801 -84 L 2811 -94 Q 2825 -110 2834 -119 L 2857 -147 L 2881 -182 Q 2888 -196 2895 -196 Q 2903 -198 2914 -192 Q 2970 -157 2977 -76 L 2991 85 L 2998 126 Q 3000 136 3008 150 Q 3015 164 3015 166 Q 3015 180 2977 207 Q 2939 233 2932 233 Q 2925 233 2904 226 L 2848 214 Q 2820 208 2788 204 L 2734 198 L 2679 189 L 2607 178 Q 2604 178 2600 177 L 2541 167 C 2511 162 2510 127 2540 128 L 2558 126 L 2578 132 Q 2615 141 2627 143 L 2648 149 Q 2654 150 2660 151 L 2673 154 L 2728 162 L 2800 171 L 2848 174 Q 2886 176 2898 175 Q 2925 173 2925 133 L 2925 42 L 2913 -68 Z" fill="lightgray"></path>
      </clipPath>
      <path clip-path="url(#make-me-a-hanzi-clip-16)" d="M 2545 134 L 2567 151 L 2756 184 L 2921 200 L 2949 183 L 2965 161 L 2946 -66 L 2935 -107 L 2907 -139 L 2863 -119 L 2805 -79 " fill="none" id="make-me-a-hanzi-animation-16" stroke-dasharray="1005 2010" stroke-linecap="round"></path>

      <clipPath id="make-me-a-hanzi-clip-17">
      <path d="M 2734 198 L 2740 231 L 2746 258 L 2759 299 Q 2759 310 2717 332 C 2691 346 2673 353 2680 324 L 2688 293 Q 2691 280 2685 212 L 2679 189 L 2673 154 L 2661 114 Q 2651 76 2629 48 Q 2617 27 2602 10 L 2568 -24 Q 2562 -30 2564 -35 Q 2565 -41 2572 -38 L 2584 -32 L 2595 -24 L 2643 6 Q 2674 33 2704 95 L 2713 115 L 2728 162 L 2734 198 Z" fill="lightgray"></path>
      </clipPath>
      <path clip-path="url(#make-me-a-hanzi-clip-17)" d="M 2687 320 L 2714 303 L 2722 288 L 2702 164 L 2689 120 L 2673 80 L 2635 23 L 2569 -31 " fill="none" id="make-me-a-hanzi-animation-17" stroke-dasharray="545 1090" stroke-linecap="round"></path>

      <clipPath id="make-me-a-hanzi-clip-18">
      <path d="M 2704 95 L 2732 72 L 2770 35 Q 2799 4 2804 2 Q 2821 -8 2836 8 Q 2843 17 2843 35 Q 2843 52 2840 59 Q 2831 78 2782 93 L 2742 107 L 2713 115 C 2684 123 2681 114 2704 95 Z" fill="lightgray"></path>
      </clipPath>
      <path clip-path="url(#make-me-a-hanzi-clip-18)" d="M 2718 107 L 2721 99 L 2808 44 L 2816 20 " fill="none" id="make-me-a-hanzi-animation-18" stroke-dasharray="265 530" stroke-linecap="round"></path>

</g>
</svg>
